Photos from the image-classification dataset "dataset" in the GitHub repository Aslamvs1/Detecting-gold-in-e-waste. Its 2 classes are: gold, no gold.

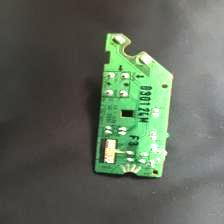
Label: gold

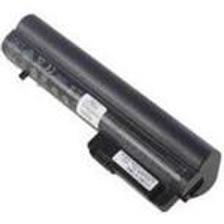
Label: no gold

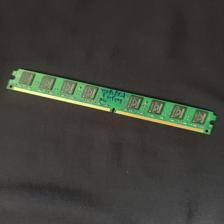
Label: gold

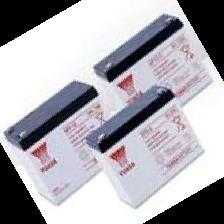
Label: no gold

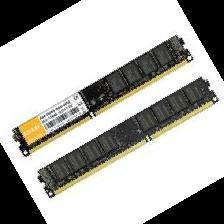
Label: gold

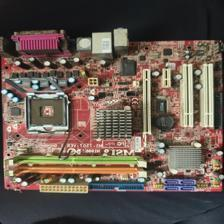
Label: no gold
